Run: headless pygame with SDL's dummy video driver; simulated clock (each Clock.tick advances the game by its frame time, no real sleeping); random seed 0; keys injected as events and as key.get_pressed() state; mouse plan: one left click at the window centre at the start of phase 2, then a move to the lower-right quarter at the start of phase 3.
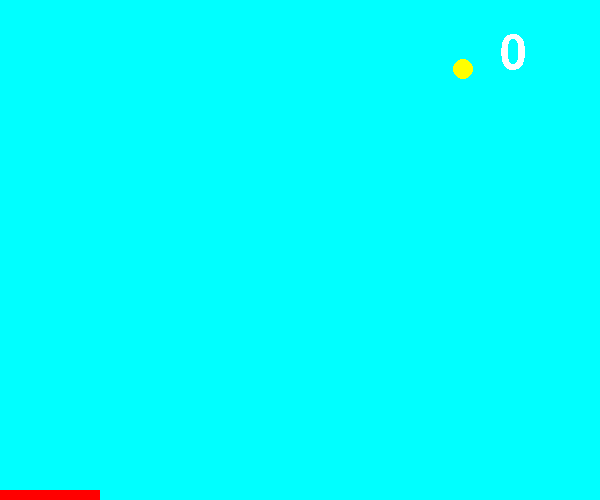
Frame 1 of 4 · flips 1–60 · no input
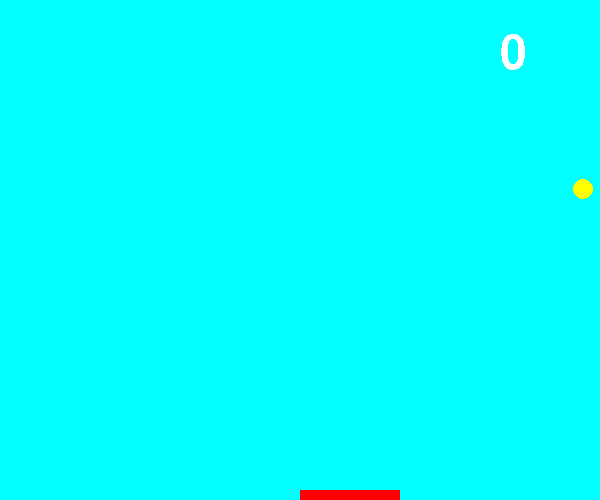
Frame 2 of 4 · flips 61–180 · clicked the window centre · tapped SPACE, RETURN · held RIGHT (→), D
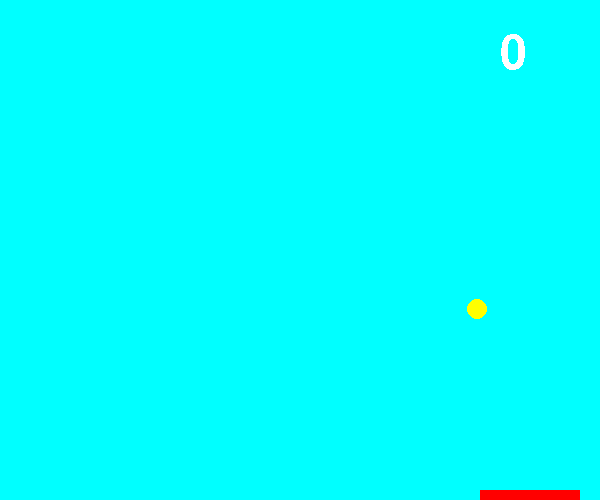
Frame 3 of 4 · flips 181–300 · moved the mouse to the lower-right quarter · held DOWN (↓), S
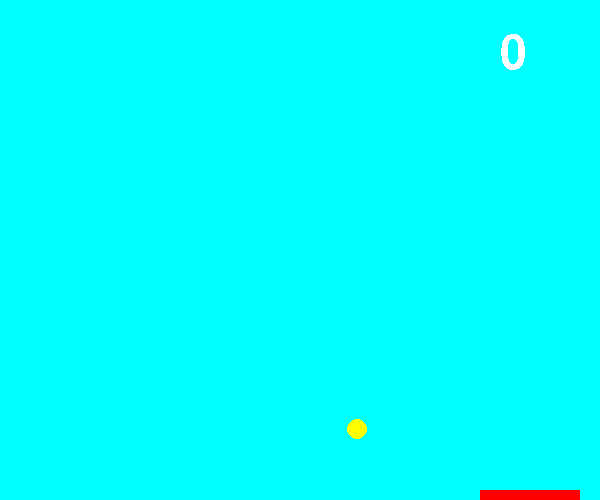
Frame 4 of 4 · flips 301–420 · held LEFT (←), A, UP (↑), W

The pygame program that drew these frames:

import pygame as pg
import sys
import random
import time
pg.init()#初始化
#设置窗口
game_window = pg.display.set_mode((600,500))
#设置窗口标题
pg.display.set_caption('jieqiu')
#设置窗口颜色
window_color = (0,255,255)
#设置球体颜色 接球板颜色
ball_color = (255,255,0)
rect_color = (255,0,0)
#初始化球的位置
ball_x = random.randint(10,590)
ball_y = 10
move_x = 1#用来表示球每次移动的多少位置
move_y = 1
score = 0#记分板
font = pg.font.Font(None,70)#字体 大小
point =1#计分
count = 0
while True:
    game_window.fill(window_color)
    #是窗口不断更新 不要退出
    for event in pg.event.get():
        if event.type ==pg.QUIT:
            sys.exit()
    #获取鼠标的位置
    mouse_x,mouse_y = pg.mouse.get_pos()
    #创建一个球 三个参数，在窗口里面画，颜色，(位置x,y),半径
    pg.draw.circle(game_window,ball_color,(ball_x,ball_y),10)
    #画一个矩形接球 在窗口里面，颜色，（位置x跟随鼠标移动，y只能在最下面，宽度，高度）
    pg.draw.rect(game_window,rect_color,(mouse_x,490,100,10))
    my_text = font.render(str(score),False,(255,255,255))#记分字体 抗拒值 字体颜色
    game_window.blit(my_text,(500,30))
    ball_x += move_x #让球动起来 每次移动
    ball_y += move_y
    if ball_x <= 10 or ball_x>=590:#球的位置左右检测
        move_x = -move_x
    if ball_y <=10:#球的位置到达最上端
        move_y = -move_y
    elif mouse_x-10 <ball_x <mouse_x+110 and ball_y>=480:
        move_y = -move_y
        score +=point
        count += 1
        if count == 3:
            count = 0
            point += point
            if mouse_x>0:
                move_x += 1
            else:
                move_x -= 1
            move_y -= 1
    elif ball_y >= 490 and (ball_x<=mouse_x-10 or ball_x>=mouse_x+100+10):
        break


    pg.display.update()
    time.sleep(0.005)#刷新速度
